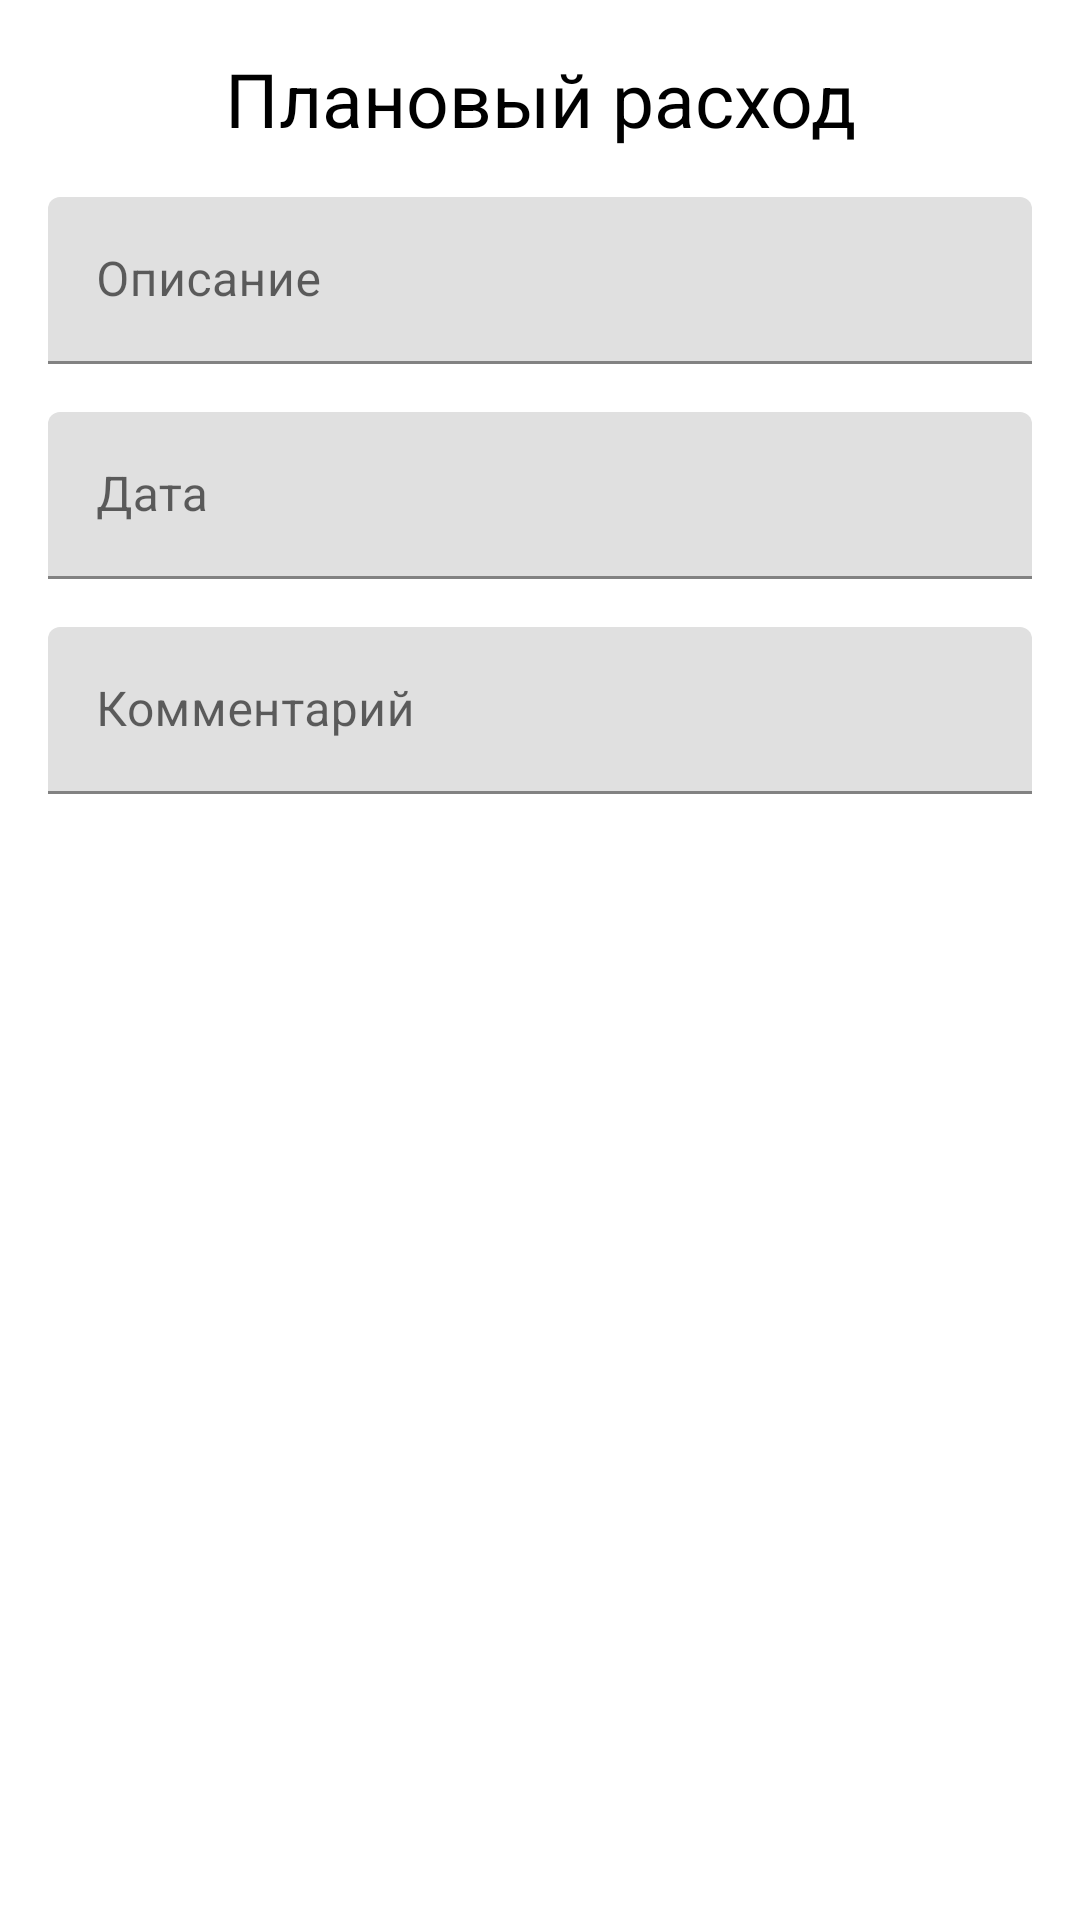

This screen was rendered from an Android layout file. Write that file and the resources it references.
<!-- AndroidManifest.xml: application theme Theme.Car_helper -->
<!-- res/layout/dialog_add_planned_expense.xml -->
<?xml version="1.0" encoding="utf-8"?>
<LinearLayout
    xmlns:android="http://schemas.android.com/apk/res/android"
    android:layout_width="match_parent"
    android:layout_height="wrap_content"
    android:orientation="vertical"
    android:padding="16dp">

    <TextView
        android:layout_width="match_parent"
        android:layout_height="wrap_content"
        android:text="Плановый расход"
        android:textColor="@color/black"
        android:textSize="25dp"
        android:gravity="center"
        android:layout_marginBottom="16dp"/>
    
    <com.google.android.material.textfield.TextInputLayout
        android:layout_width="match_parent"
        android:layout_height="wrap_content"
        android:hint="Описание">

        <com.google.android.material.textfield.TextInputEditText
            android:id="@+id/planned_description"
            android:layout_width="match_parent"
            android:layout_height="wrap_content"/>
    </com.google.android.material.textfield.TextInputLayout>

    


    
    <com.google.android.material.textfield.TextInputLayout
        android:layout_width="match_parent"
        android:layout_height="wrap_content"
        android:hint="Дата"
        android:layout_marginTop="16dp">

        <com.google.android.material.textfield.TextInputEditText
            android:id="@+id/planned_date"
            android:layout_width="match_parent"
            android:layout_height="wrap_content"
            android:focusable="false"
            android:clickable="true"/>
    </com.google.android.material.textfield.TextInputLayout>

    
    <com.google.android.material.textfield.TextInputLayout
        android:layout_width="match_parent"
        android:layout_height="wrap_content"
        android:hint="Комментарий"
        android:layout_marginTop="16dp">

        <com.google.android.material.textfield.TextInputEditText
            android:id="@+id/planned_comment"
            android:layout_width="match_parent"
            android:layout_height="wrap_content"/>
    </com.google.android.material.textfield.TextInputLayout>
</LinearLayout>
<!-- resources referenced by this layout -->
<resources>
  <color name="black">#FF000000</color>
  <style name="Theme.Car_helper" parent="Theme.MaterialComponents.DayNight.DarkActionBar">
          
          <item name="colorPrimary">@color/purple</item>
          <item name="colorPrimaryVariant">@color/purple</item>
          <item name="colorOnPrimary">@color/white</item>
          
          <item name="colorSecondary">@color/teal_200</item>ы
          <item name="colorSecondaryVariant">@color/teal_700</item>
          <item name="colorOnSecondary">@color/black</item>
          
          <item name="android:statusBarColor">?attr/colorPrimaryVariant</item>
          
      </style>
  <color name="purple">#3e007b</color>
  <color name="white">#FFFFFFFF</color>
  <color name="teal_200">#FF03DAC5</color>
  <color name="teal_700">#FF018786</color>
</resources>
